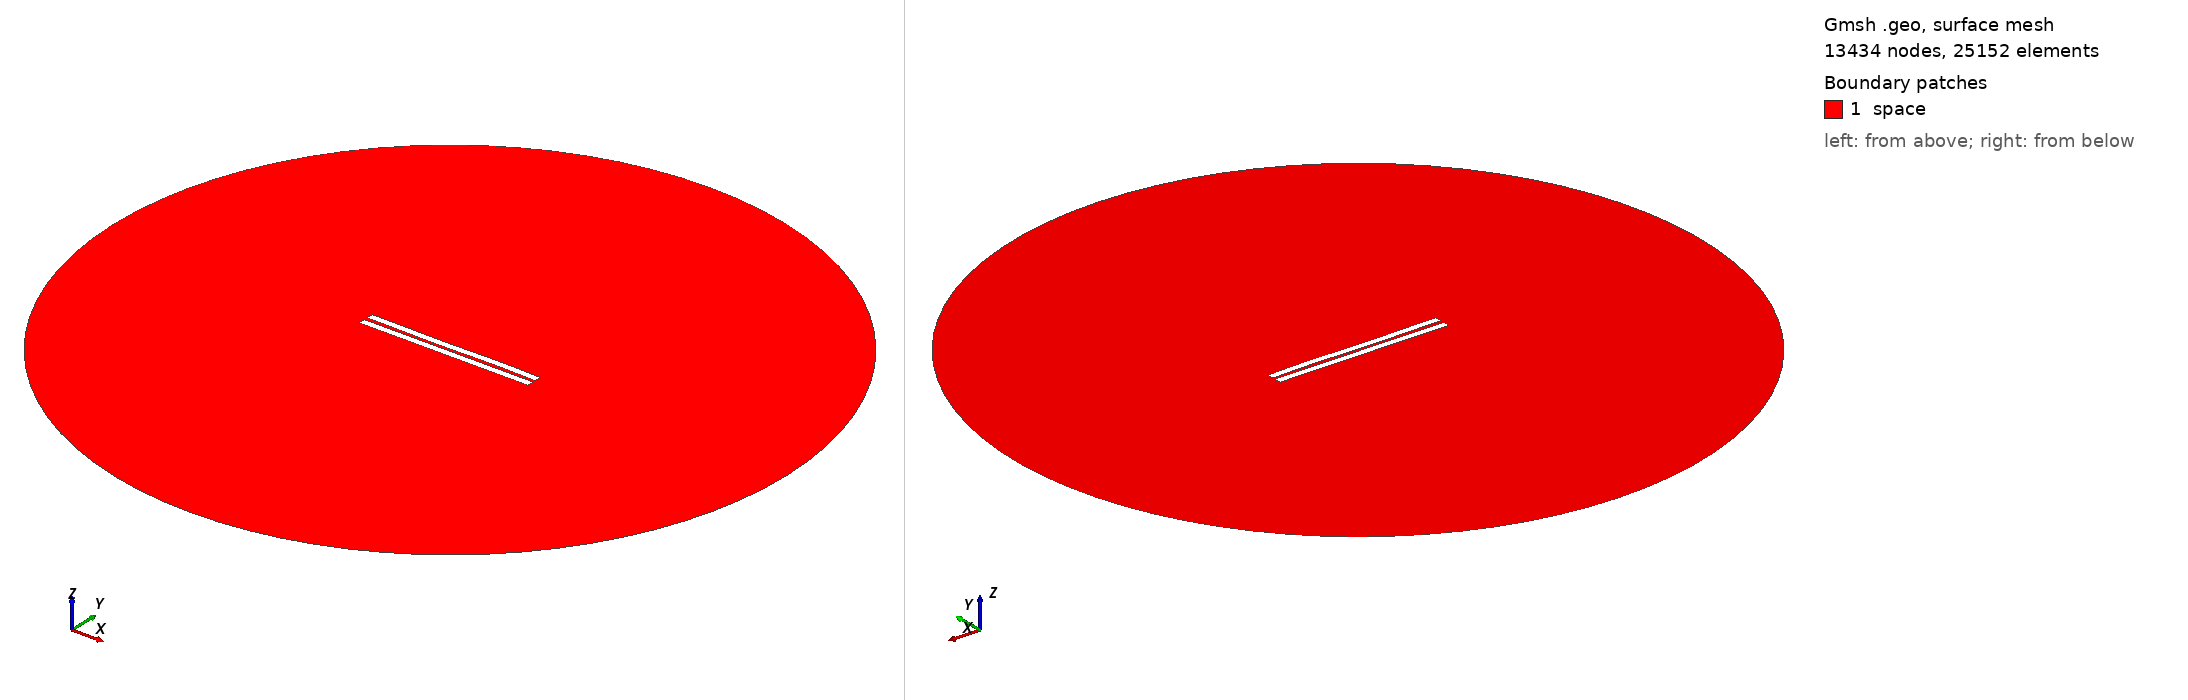

Gmsh geometry script, surface-meshed: 13434 nodes, 25152 surface elements. Boundary patches (legend numbers): 1 space. Left view from above one corner, right view from below the opposite corner. Legend entries are the model's physical surfaces. The drawing asked Gmsh for element sizes between 1% and 20% of the model's largest extent; the script's own settings can give other sizes.

=== 1904.geo (drawn) ===
//---------------------------------------
// Geometry kernel
//---------------------------------------

SetFactory("OpenCASCADE");



//---------------------------------------
// Parameters of the geometry
//---------------------------------------

// Overetch of the upper plate
overetch = 0.0;

// Distance between the plates
distance = 2.25;

// Discretization over the x axis (for the deformation)
nx = 50; 

// Length of the plate
L = 100 - overetch; 

// Number of modes
n = 4; 

// 1st mode coefficient
coeff(1) = -0.15;
beta(1) = 0.596864 * 3.1415926535 / L;

// 2nd mode coefficient
coeff(2) = -0.075;
beta(2) = 1.49418 * 3.1415926535 / L;

// 3rd mode coefficient
coeff(3) = -0.15;
beta(3) = 2.50025 * 3.1415926535 / L;

// 4th mode coefficient
coeff(4) = 0.07499999999999998;
beta(4) = 3.49999 * 3.1415926535 / L;



//---------------------------------------
// Upper plate (deformed rectangle)
//---------------------------------------

// Coordiantes of the upper plate
xmin = -50;
xmax = 50 - overetch;

// Height of the upper plate
yheight = 4 - 2 * overetch;

// Indexes of the points
UpperID[] = {};
LowerID[] = {};
LeftID[] = {};
RightID[] = {};

// Point index
p = 1;

// Horizontal edges
For i In {1:nx}
    x = xmin + (i-1)*(xmax - xmin)/(nx-1);

    y_bottom = distance / 2 + overetch;
    For j In {1:n}
        C = (Cosh(beta(j)*L) + Cos(beta(j)*L)) / (Sinh(beta(j)*L) + Sin(beta(j)*L));
        y_bottom  = y_bottom + coeff(j) * (Cosh(beta(j)*(x+50)) - Cos(beta(j)*(x+50)) - C * (Sinh(beta(j)*(x+50)) - Sin(beta(j)*(x+50))));
    EndFor

    y_top = y_bottom + yheight;

    Point(p) = {x, y_top, 0, 1.0};
    UpperID[i] = p;
    p = p + 1;

    Point(p) = {x, y_bottom, 0, 1.0};
    LowerID[i] = p;
    p = p + 1;
EndFor

// Create point lists
UpperPts[] = {}; LowerPts[] = {};
For i In {1:nx}
  UpperPts[] += {UpperID[i]};
  LowerPts[] += {LowerID[i]};
EndFor

// Build splines
Spline(1) = {UpperPts[]};
Spline(2) = {LowerPts[]};
Line(3) = {LowerPts[nx-1], UpperPts[nx-1]};
Line(4) = {LowerPts[0], UpperPts[0]};

// Build the plane surface
Curve Loop(1) = {2, 3, -1, -4};
Plane Surface(1) = {1};



//---------------------------------------
// Lower plate (rectangle)
//---------------------------------------

// Vertices
Point(1001) = {-50, -1, 0, 1.0};
Point(1002) = { 50, -1, 0, 1.0};
Point(1003) = { 50,  -5, 0, 1.0};
Point(1004) = {-50,  -5, 0, 1.0};

// Edges
Line(5) = {1001, 1002};
Line(6) = {1002, 1003};
Line(7) = {1003, 1004};
Line(8) = {1004, 1001};

// Plane surface
Line Loop(2) = {5, 6, 7, 8};
Plane Surface(2) = {2}; 



//---------------------------------------
// Outer (fictious) boundary
//---------------------------------------

// Points
Point(1005) = {0, 0, 0};       // Center
Point(1006) = {200, 0, 0};     // Start point
Point(1007) = {0, 200, 0};     // 90 degrees
Point(1008) = {-200, 0, 0};    // 180 degrees
Point(1009) = {0, -200, 0};    // 270 degrees

// Circle arcs (each needs start, center, end)
Circle(9) = {1006, 1005, 1007};
Circle(10) = {1007, 1005, 1008};
Circle(11) = {1008, 1005, 1009};
Circle(12) = {1009, 1005, 1006};

// Plane surface for the entire domain
Curve Loop(3) = {9, 10, 11, 12};
Surface(3) = {3};

// Subtract the plates from the whole domain to obtain the actual domain where we want to solve the equations
BooleanDifference{ Surface{3}; Delete; }{ Surface{1}; Surface{2}; Delete; }




//---------------------------------------
// Transfinite Lines/Curves
//---------------------------------------

// Set the number of points on the boundaries
r = 7;

// Plates
Transfinite Curve {1, 2} = 50*r Using Progression 1;
Transfinite Curve {3, 4} = 2*r Using Progression 1;
Transfinite Line {5, 7} = 50*r Using Progression 1;
Transfinite Line {6, 8} = 2*r Using Progression 1;

// Outer boundary
Transfinite Line {9, 10, 11, 12} = 20 Using Progression 1;



//---------------------------------------
// Physical groups
//---------------------------------------                

// Physical curves (boundaries)
Physical Line("force_segment", 10) = {2};
Physical Line("upper_plate", 11) = {1, 3, 4};
Physical Line("lower_plate", 12) = {5, 6, 7, 8};
Physical Line("boundary", 20) = {9, 10, 11, 12};

// Physical Surfaces
Physical Surface("space", 30) = {3};



//---------------------------------------
// 6. Generate the Mesh
//---------------------------------------

// 2D mesh generation
Mesh 2;
